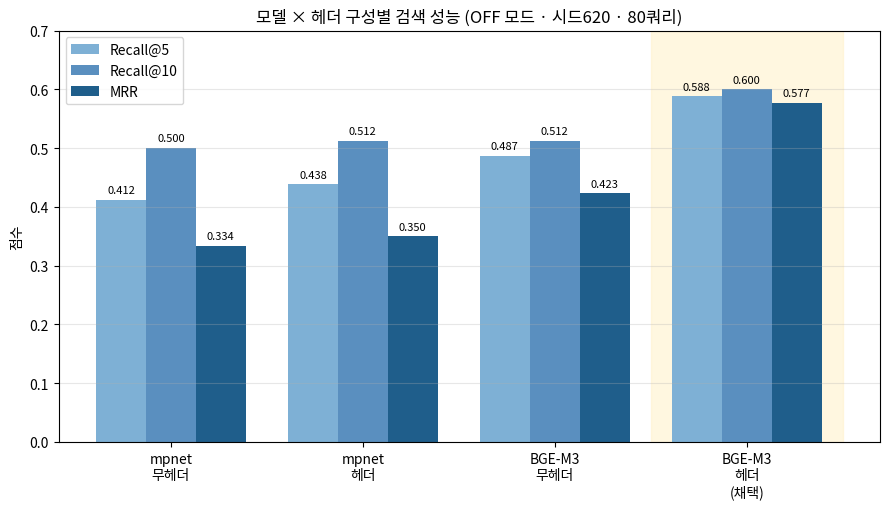
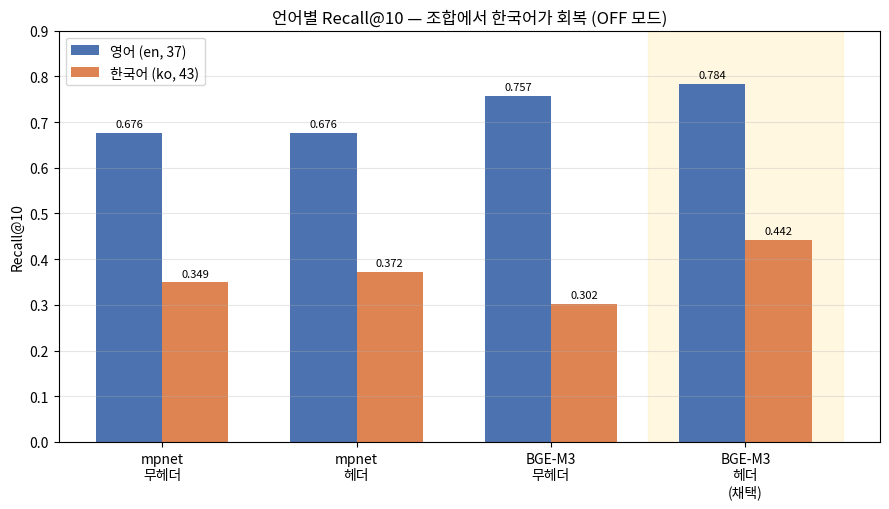
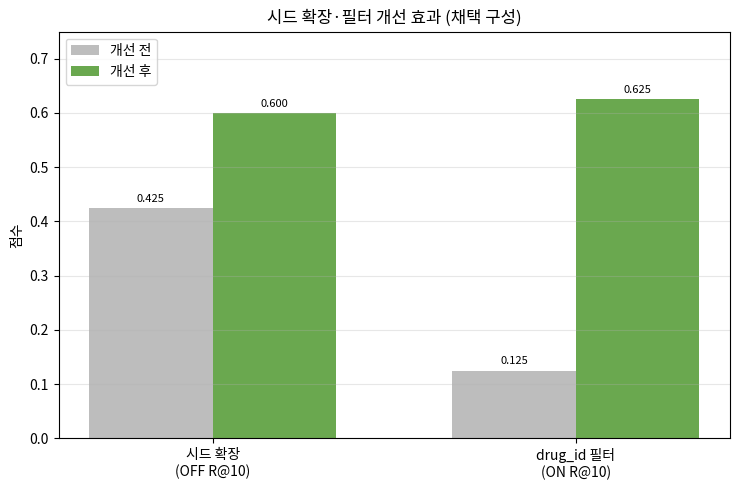

These charts were generated, in order, by the following Python code:
"""ablation 비교 그래프 생성

- RAG 구성 종합 비교(시드620 · 80쿼리)에서 측정한 수치를 막대그래프로 렌더
- data/eval/charts/ 에 PNG 3종 저장 (모델·헤더 지표 / 언어별 R@10 / 시드·필터 개선)
- matplotlib 은 일회성으로 `uv run --with matplotlib python scripts/make_charts.py` 실행
- 수치는 data/eval/abl-*.md, results-large-*-q80*.md 측정 결과를 옮긴 것
"""

from pathlib import Path

import matplotlib
import matplotlib.font_manager as fm
import numpy as np

matplotlib.use("Agg")
import matplotlib.pyplot as plt

# 한국어 라벨용 폰트 (macOS 기본). 없으면 시스템 기본 폰트로 진행
_FONT_CANDIDATES = [
    "/System/Library/Fonts/Supplemental/AppleGothic.ttf",
    "/System/Library/Fonts/AppleSDGothicNeo.ttc",
]
for _font in _FONT_CANDIDATES:
    if Path(_font).exists():
        fm.fontManager.addfont(_font)
        plt.rcParams["font.family"] = fm.FontProperties(fname=_font).get_name()
        break
plt.rcParams["axes.unicode_minus"] = False

OUT = Path("data/eval/charts")
OUT.mkdir(parents=True, exist_ok=True)

configs = ["mpnet\n무헤더", "mpnet\n헤더", "BGE-M3\n무헤더", "BGE-M3\n헤더\n(채택)"]
R5 = [0.412, 0.438, 0.487, 0.588]
R10 = [0.500, 0.512, 0.512, 0.600]
MRR = [0.334, 0.350, 0.423, 0.577]
EN = [0.676, 0.676, 0.757, 0.784]
KO = [0.349, 0.372, 0.302, 0.442]

CHOSEN = 3  # index of 채택 구성
C1, C2, C3 = "#7eb0d5", "#5a8fbf", "#1f5e8b"
GREEN = "#6aa84f"


def label_bars(ax, bars, fmt="%.3f", size=8):
    for b in bars:
        h = b.get_height()
        ax.text(
            b.get_x() + b.get_width() / 2,
            h + 0.008,
            fmt % h,
            ha="center",
            va="bottom",
            fontsize=size,
        )


# 1) 모델·헤더 지표
fig, ax = plt.subplots(figsize=(9, 5.2))
x = np.arange(len(configs))
w = 0.26
b1 = ax.bar(x - w, R5, w, label="Recall@5", color=C1)
b2 = ax.bar(x, R10, w, label="Recall@10", color=C2)
b3 = ax.bar(x + w, MRR, w, label="MRR", color=C3)
ax.axvspan(CHOSEN - 0.5, CHOSEN + 0.5, color="#fff2cc", alpha=0.6, zorder=0)
for b in (b1, b2, b3):
    label_bars(ax, b)
ax.set_xticks(x)
ax.set_xticklabels(configs)
ax.set_ylabel("점수")
ax.set_ylim(0, 0.7)
ax.set_title("모델 × 헤더 구성별 검색 성능 (OFF 모드 · 시드620 · 80쿼리)")  # noqa: RUF001
ax.legend(loc="upper left")
ax.grid(axis="y", alpha=0.3)
fig.tight_layout()
fig.savefig(OUT / "abl_metrics.png", dpi=150)
plt.close(fig)

# 2) 언어별 R@10
fig, ax = plt.subplots(figsize=(9, 5.2))
w = 0.34
b1 = ax.bar(x - w / 2, EN, w, label="영어 (en, 37)", color="#4c72b0")
b2 = ax.bar(x + w / 2, KO, w, label="한국어 (ko, 43)", color="#dd8452")
ax.axvspan(CHOSEN - 0.5, CHOSEN + 0.5, color="#fff2cc", alpha=0.6, zorder=0)
for b in (b1, b2):
    label_bars(ax, b)
ax.set_xticks(x)
ax.set_xticklabels(configs)
ax.set_ylabel("Recall@10")
ax.set_ylim(0, 0.9)
ax.set_title("언어별 Recall@10 — 조합에서 한국어가 회복 (OFF 모드)")
ax.legend(loc="upper left")
ax.grid(axis="y", alpha=0.3)
fig.tight_layout()
fig.savefig(OUT / "abl_lang.png", dpi=150)
plt.close(fig)

# 3) 시드·필터 단일 축 개선 (before/after)
fig, ax = plt.subplots(figsize=(7.5, 5.0))
groups = ["시드 확장\n(OFF R@10)", "drug_id 필터\n(ON R@10)"]
before = [0.425, 0.125]
after = [0.600, 0.625]
gx = np.arange(len(groups))
w = 0.34
b1 = ax.bar(gx - w / 2, before, w, label="개선 전", color="#bdbdbd")
b2 = ax.bar(gx + w / 2, after, w, label="개선 후", color=GREEN)
for b in (b1, b2):
    label_bars(ax, b)
ax.set_xticks(gx)
ax.set_xticklabels(groups)
ax.set_ylabel("점수")
ax.set_ylim(0, 0.75)
ax.set_title("시드 확장·필터 개선 효과 (채택 구성)")
ax.legend(loc="upper left")
ax.grid(axis="y", alpha=0.3)
fig.tight_layout()
fig.savefig(OUT / "abl_decision.png", dpi=150)
plt.close(fig)

print("saved:", *[str(p) for p in sorted(OUT.glob("*.png"))], sep="\n")
